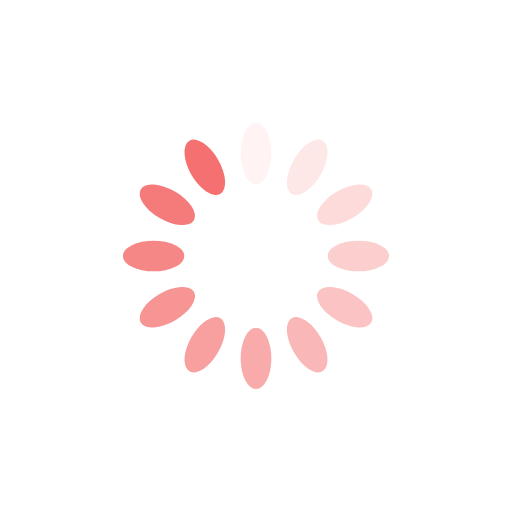
t = 0.00 s
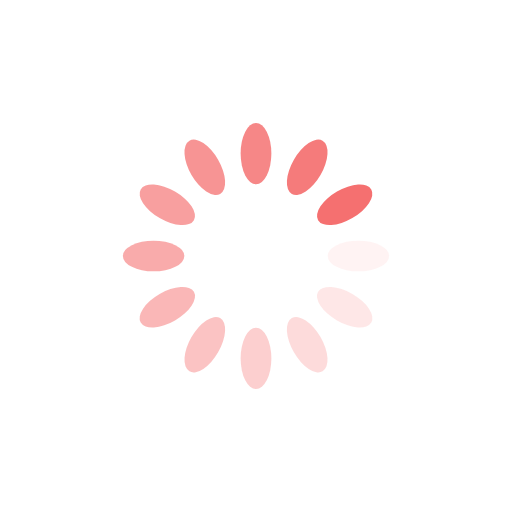
t = 0.25 s
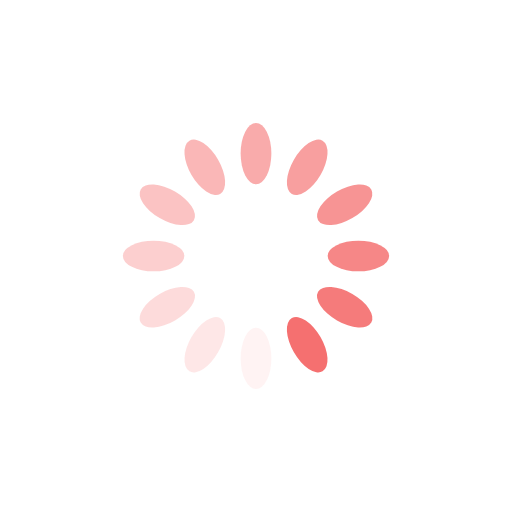
t = 0.50 s
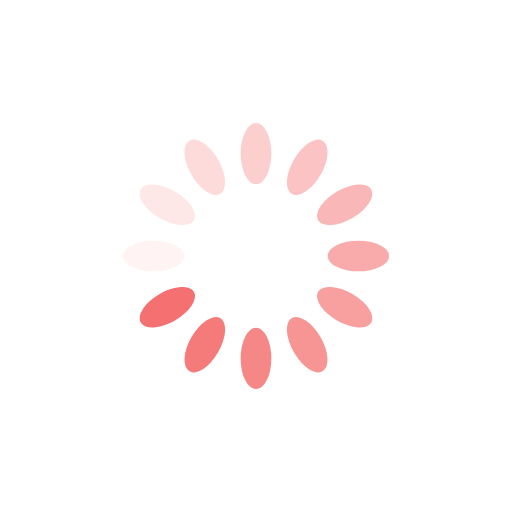
t = 0.75 s

The animated SVG that drew these frames (rendered in a browser with its animation timeline set to each time). Animation: 12 SMIL elements (animate=12); one cycle of 1.00 s, repeats indefinitely.

<?xml version="1.0" encoding="utf-8"?>
<svg xmlns="http://www.w3.org/2000/svg" xmlns:xlink="http://www.w3.org/1999/xlink" style="margin: auto; background: rgba(255, 255, 255, 0); display: block; shape-rendering: auto;" width="200px" height="200px" viewBox="0 0 100 100" preserveAspectRatio="xMidYMid">
<g transform="rotate(0 50 50)">
  <rect x="47" y="24" rx="3" ry="6" width="6" height="12" fill="#f57070">
    <animate attributeName="opacity" values="1;0" keyTimes="0;1" dur="1s" begin="-0.9166666666666666s" repeatCount="indefinite"></animate>
  </rect>
</g><g transform="rotate(30 50 50)">
  <rect x="47" y="24" rx="3" ry="6" width="6" height="12" fill="#f57070">
    <animate attributeName="opacity" values="1;0" keyTimes="0;1" dur="1s" begin="-0.8333333333333334s" repeatCount="indefinite"></animate>
  </rect>
</g><g transform="rotate(60 50 50)">
  <rect x="47" y="24" rx="3" ry="6" width="6" height="12" fill="#f57070">
    <animate attributeName="opacity" values="1;0" keyTimes="0;1" dur="1s" begin="-0.75s" repeatCount="indefinite"></animate>
  </rect>
</g><g transform="rotate(90 50 50)">
  <rect x="47" y="24" rx="3" ry="6" width="6" height="12" fill="#f57070">
    <animate attributeName="opacity" values="1;0" keyTimes="0;1" dur="1s" begin="-0.6666666666666666s" repeatCount="indefinite"></animate>
  </rect>
</g><g transform="rotate(120 50 50)">
  <rect x="47" y="24" rx="3" ry="6" width="6" height="12" fill="#f57070">
    <animate attributeName="opacity" values="1;0" keyTimes="0;1" dur="1s" begin="-0.5833333333333334s" repeatCount="indefinite"></animate>
  </rect>
</g><g transform="rotate(150 50 50)">
  <rect x="47" y="24" rx="3" ry="6" width="6" height="12" fill="#f57070">
    <animate attributeName="opacity" values="1;0" keyTimes="0;1" dur="1s" begin="-0.5s" repeatCount="indefinite"></animate>
  </rect>
</g><g transform="rotate(180 50 50)">
  <rect x="47" y="24" rx="3" ry="6" width="6" height="12" fill="#f57070">
    <animate attributeName="opacity" values="1;0" keyTimes="0;1" dur="1s" begin="-0.4166666666666667s" repeatCount="indefinite"></animate>
  </rect>
</g><g transform="rotate(210 50 50)">
  <rect x="47" y="24" rx="3" ry="6" width="6" height="12" fill="#f57070">
    <animate attributeName="opacity" values="1;0" keyTimes="0;1" dur="1s" begin="-0.3333333333333333s" repeatCount="indefinite"></animate>
  </rect>
</g><g transform="rotate(240 50 50)">
  <rect x="47" y="24" rx="3" ry="6" width="6" height="12" fill="#f57070">
    <animate attributeName="opacity" values="1;0" keyTimes="0;1" dur="1s" begin="-0.25s" repeatCount="indefinite"></animate>
  </rect>
</g><g transform="rotate(270 50 50)">
  <rect x="47" y="24" rx="3" ry="6" width="6" height="12" fill="#f57070">
    <animate attributeName="opacity" values="1;0" keyTimes="0;1" dur="1s" begin="-0.16666666666666666s" repeatCount="indefinite"></animate>
  </rect>
</g><g transform="rotate(300 50 50)">
  <rect x="47" y="24" rx="3" ry="6" width="6" height="12" fill="#f57070">
    <animate attributeName="opacity" values="1;0" keyTimes="0;1" dur="1s" begin="-0.08333333333333333s" repeatCount="indefinite"></animate>
  </rect>
</g><g transform="rotate(330 50 50)">
  <rect x="47" y="24" rx="3" ry="6" width="6" height="12" fill="#f57070">
    <animate attributeName="opacity" values="1;0" keyTimes="0;1" dur="1s" begin="0s" repeatCount="indefinite"></animate>
  </rect>
</g>
<!-- [ldio] generated by https://loading.io/ --></svg>
